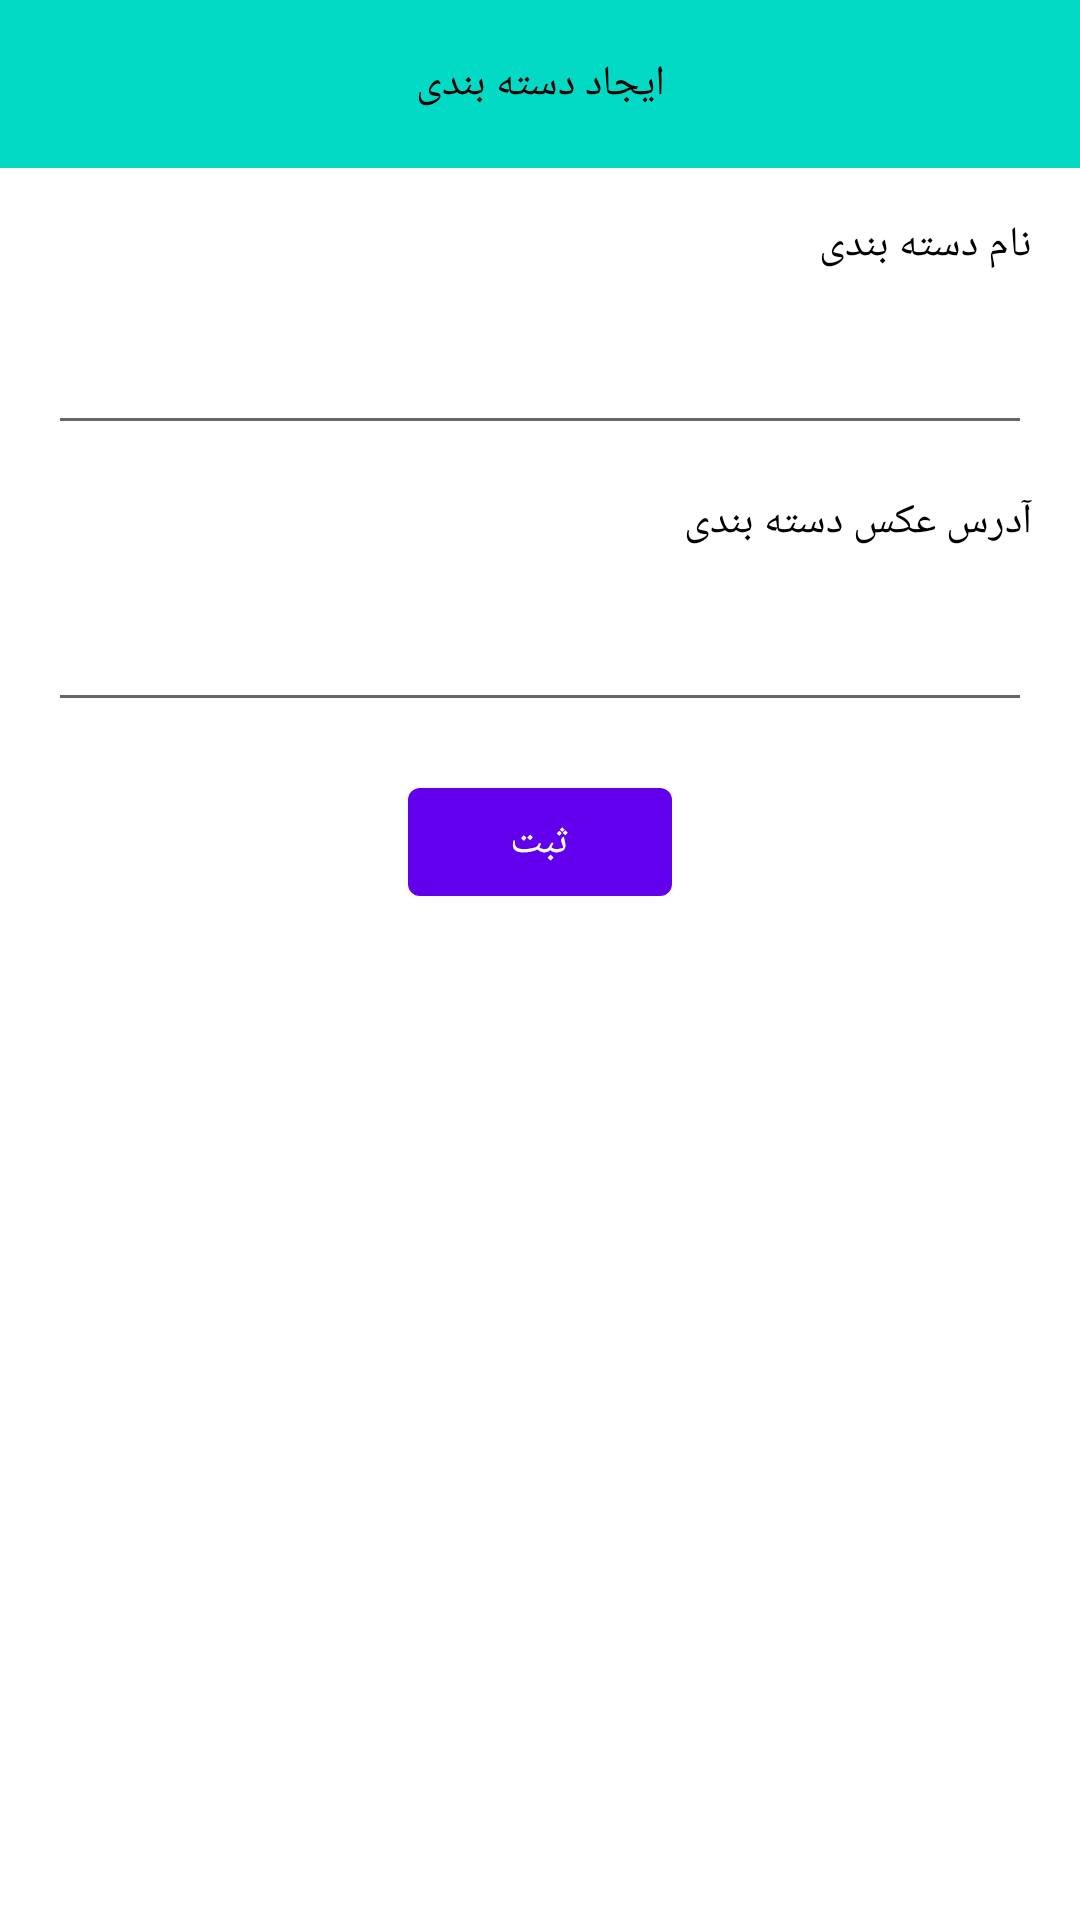

The Android layout XML behind this screen, and the referenced resources:
<!-- AndroidManifest.xml: application theme Theme.Cooking -->
<!-- res/layout/fragment_create_category.xml -->
<?xml version="1.0" encoding="utf-8"?>
<androidx.core.widget.NestedScrollView
    xmlns:android="http://schemas.android.com/apk/res/android"
    android:layout_width="match_parent"
    android:layout_height="match_parent"
    xmlns:app="http://schemas.android.com/apk/res-auto"
    >

<androidx.constraintlayout.widget.ConstraintLayout
    android:layout_width="match_parent"
    android:layout_height="match_parent">

    <com.google.android.material.appbar.MaterialToolbar
        android:id="@+id/toolbar"
        android:layout_width="match_parent"
        android:layout_height="wrap_content"
        app:layout_constraintLeft_toLeftOf="parent"
        app:layout_constraintRight_toRightOf="parent"
        app:layout_constraintTop_toTopOf="parent"
        android:background="@color/teal_200"
        >
        <TextView
            android:layout_width="wrap_content"
            android:layout_height="wrap_content"
            android:text="ایجاد دسته بندی"
            android:layout_gravity="center"
            android:textColor="@color/black"
            />
    </com.google.android.material.appbar.MaterialToolbar>

    <TextView
        android:id="@+id/txt_label_name"
        android:layout_width="wrap_content"
        android:layout_height="wrap_content"
        android:layout_marginLeft="16dp"
        android:layout_marginTop="16dp"
        android:layout_marginRight="16dp"
        android:text="@string/name_of_category"
        app:layout_constraintHorizontal_bias="1.0"
        app:layout_constraintLeft_toLeftOf="parent"
        app:layout_constraintRight_toRightOf="parent"
        app:layout_constraintTop_toBottomOf="@+id/toolbar"
        android:textColor="@color/black"
        />
    <EditText
        android:id="@+id/edt_name"
        android:layout_width="match_parent"
        android:layout_height="wrap_content"
        app:layout_constraintTop_toBottomOf="@+id/txt_label_name"
        app:layout_constraintLeft_toLeftOf="parent"
        app:layout_constraintRight_toRightOf="parent"
        android:layout_marginLeft="16dp"
        android:layout_marginTop="16dp"
        android:layout_marginRight="16dp"
        android:inputType="text"
        />


    <TextView
        android:id="@+id/txt_label_image"
        android:layout_width="wrap_content"
        android:layout_height="wrap_content"
        android:layout_marginLeft="16dp"
        android:layout_marginTop="16dp"
        android:layout_marginRight="16dp"
        android:text="آدرس عکس دسته بندی"
        android:textColor="@color/black"
        app:layout_constraintHorizontal_bias="1.0"
        app:layout_constraintLeft_toLeftOf="parent"
        app:layout_constraintRight_toRightOf="parent"
        app:layout_constraintTop_toBottomOf="@+id/edt_name" />

    <EditText
        android:id="@+id/edt_image"
        android:layout_width="match_parent"
        android:layout_height="wrap_content"
        app:layout_constraintTop_toBottomOf="@+id/txt_label_image"
        app:layout_constraintLeft_toLeftOf="parent"
        app:layout_constraintRight_toRightOf="parent"
        android:layout_marginLeft="16dp"
        android:layout_marginTop="16dp"
        android:layout_marginRight="16dp"
        />
    <com.google.android.material.button.MaterialButton
        android:id="@+id/btn_submit"
        android:layout_width="wrap_content"
        android:layout_height="wrap_content"
        app:layout_constraintTop_toBottomOf="@+id/edt_image"
        app:layout_constraintRight_toRightOf="parent"
        app:layout_constraintLeft_toLeftOf="parent"
        android:layout_marginTop="16dp"
        android:text="ثبت"
        />


    <ProgressBar
        android:id="@+id/progressbar"
        android:layout_width="wrap_content"
        android:layout_height="wrap_content"
        android:visibility="gone"
        app:layout_constraintBottom_toBottomOf="parent"
        app:layout_constraintEnd_toEndOf="parent"
        app:layout_constraintStart_toStartOf="parent"
        app:layout_constraintTop_toTopOf="parent" />

</androidx.constraintlayout.widget.ConstraintLayout>

</androidx.core.widget.NestedScrollView>
<!-- resources referenced by this layout -->
<resources>
  <color name="black">#FF000000</color>
  <color name="teal_200">#FF03DAC5</color>
  <string name="name_of_category">نام دسته بندی</string>
  <style name="Theme.Cooking" parent="Theme.MaterialComponents.DayNight.NoActionBar">
          
          <item name="colorPrimary">@color/purple_500</item>
          <item name="colorPrimaryVariant">@color/purple_700</item>
          <item name="colorOnPrimary">@color/white</item>
          
          <item name="colorSecondary">@color/teal_200</item>
          <item name="colorSecondaryVariant">@color/teal_700</item>
          <item name="colorOnSecondary">@color/black</item>
          
          <item name="android:statusBarColor" tools:targetApi="l">?attr/colorPrimaryVariant</item>
          
      </style>
  <color name="purple_500">#FF6200EE</color>
  <color name="purple_700">#FF3700B3</color>
  <color name="white">#FFFFFFFF</color>
  <color name="teal_700">#FF018786</color>
</resources>
